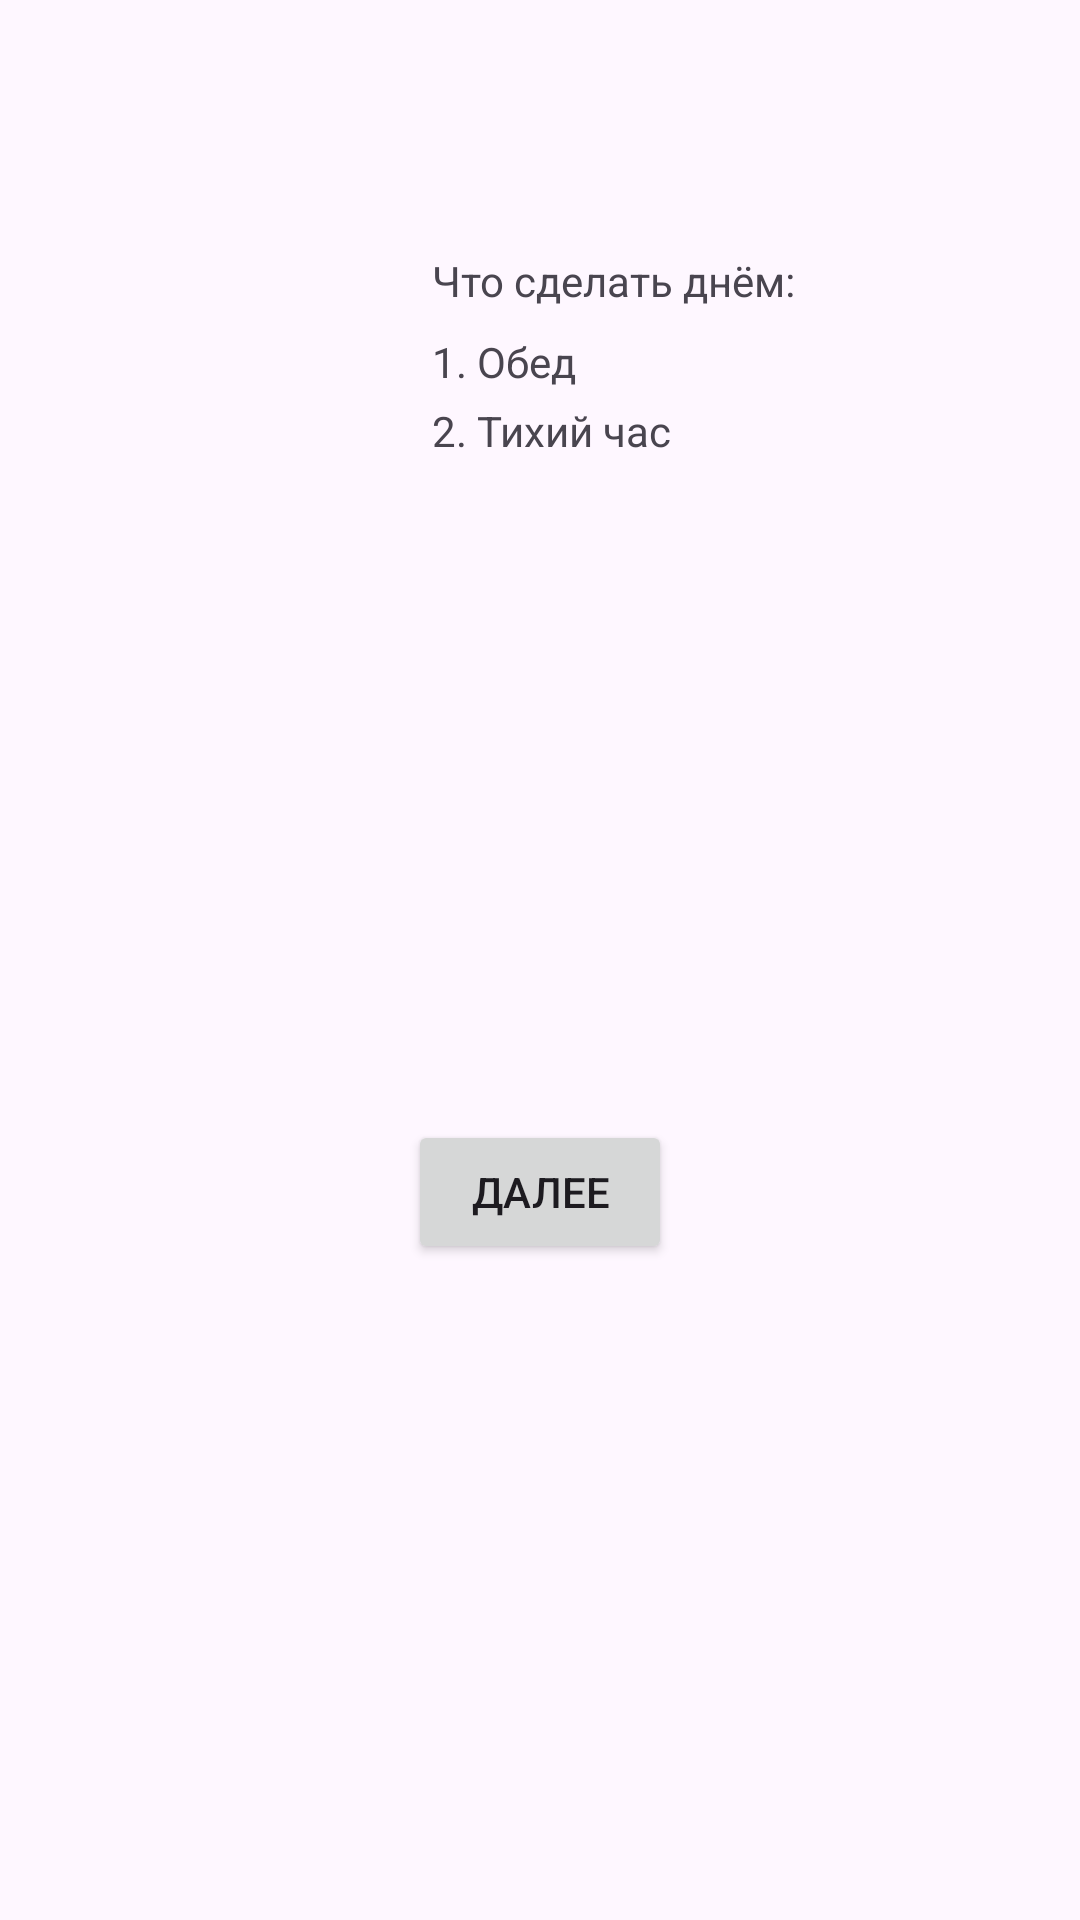

Layout XML and referenced resources for this Android screen:
<!-- AndroidManifest.xml: application theme Theme.LR_4_Melkov_Andrey -->
<!-- res/layout/activity_day_acrivity.xml -->
<?xml version="1.0" encoding="utf-8"?>
<androidx.constraintlayout.widget.ConstraintLayout xmlns:android="http://schemas.android.com/apk/res/android"
    xmlns:app="http://schemas.android.com/apk/res-auto"
    xmlns:tools="http://schemas.android.com/tools"
    android:id="@+id/main"
    android:layout_width="match_parent"
    android:layout_height="match_parent"
    tools:context=".DayAcrivity">

    <TextView
        android:id="@+id/dayToDoList"
        android:layout_width="wrap_content"
        android:layout_height="wrap_content"
        android:layout_marginStart="144dp"
        android:layout_marginTop="84dp"
        app:layout_constraintStart_toStartOf="parent"
        app:layout_constraintTop_toTopOf="parent"
        android:text="Что сделать днём:" />

    <TextView
        android:id="@+id/dayToDoList2"
        android:layout_width="wrap_content"
        android:layout_height="wrap_content"
        android:layout_marginTop="8dp"
        app:layout_constraintStart_toStartOf="@+id/dayToDoList"
        app:layout_constraintTop_toBottomOf="@+id/dayToDoList"
        android:text="1. Обед" />

    <TextView
        android:id="@+id/dayToDoList3"
        android:layout_width="wrap_content"
        android:layout_height="wrap_content"
        android:layout_marginTop="4dp"
        app:layout_constraintStart_toStartOf="@+id/dayToDoList2"
        app:layout_constraintTop_toBottomOf="@+id/dayToDoList2"
        android:text="2. Тихий час" />

    <ImageView
        android:id="@+id/imageView2"
        android:layout_width="wrap_content"
        android:layout_height="wrap_content"
        app:layout_constraintBottom_toBottomOf="parent"
        app:layout_constraintEnd_toEndOf="parent"
        app:layout_constraintHorizontal_bias="0.49"
        app:layout_constraintStart_toStartOf="parent"
        app:layout_constraintTop_toTopOf="parent"
        app:layout_constraintVertical_bias="0.498"
        app:srcCompat="@drawable/day" />

    <Button
        android:id="@+id/toEveningBtn"
        android:layout_width="wrap_content"
        android:layout_height="wrap_content"
        android:text="Далее"
        app:layout_constraintBottom_toBottomOf="parent"
        app:layout_constraintEnd_toEndOf="parent"
        app:layout_constraintStart_toStartOf="parent"
        app:layout_constraintTop_toBottomOf="@+id/imageView2"
        app:layout_constraintVertical_bias="0.19999999" />
</androidx.constraintlayout.widget.ConstraintLayout>
<!-- resources referenced by this layout -->
<resources>
  <style name="Theme.LR_4_Melkov_Andrey" parent="Base.Theme.LR_4_Melkov_Andrey" />
  <style name="Base.Theme.LR_4_Melkov_Andrey" parent="Theme.Material3.DayNight.NoActionBar">
          
          
      </style>
</resources>
